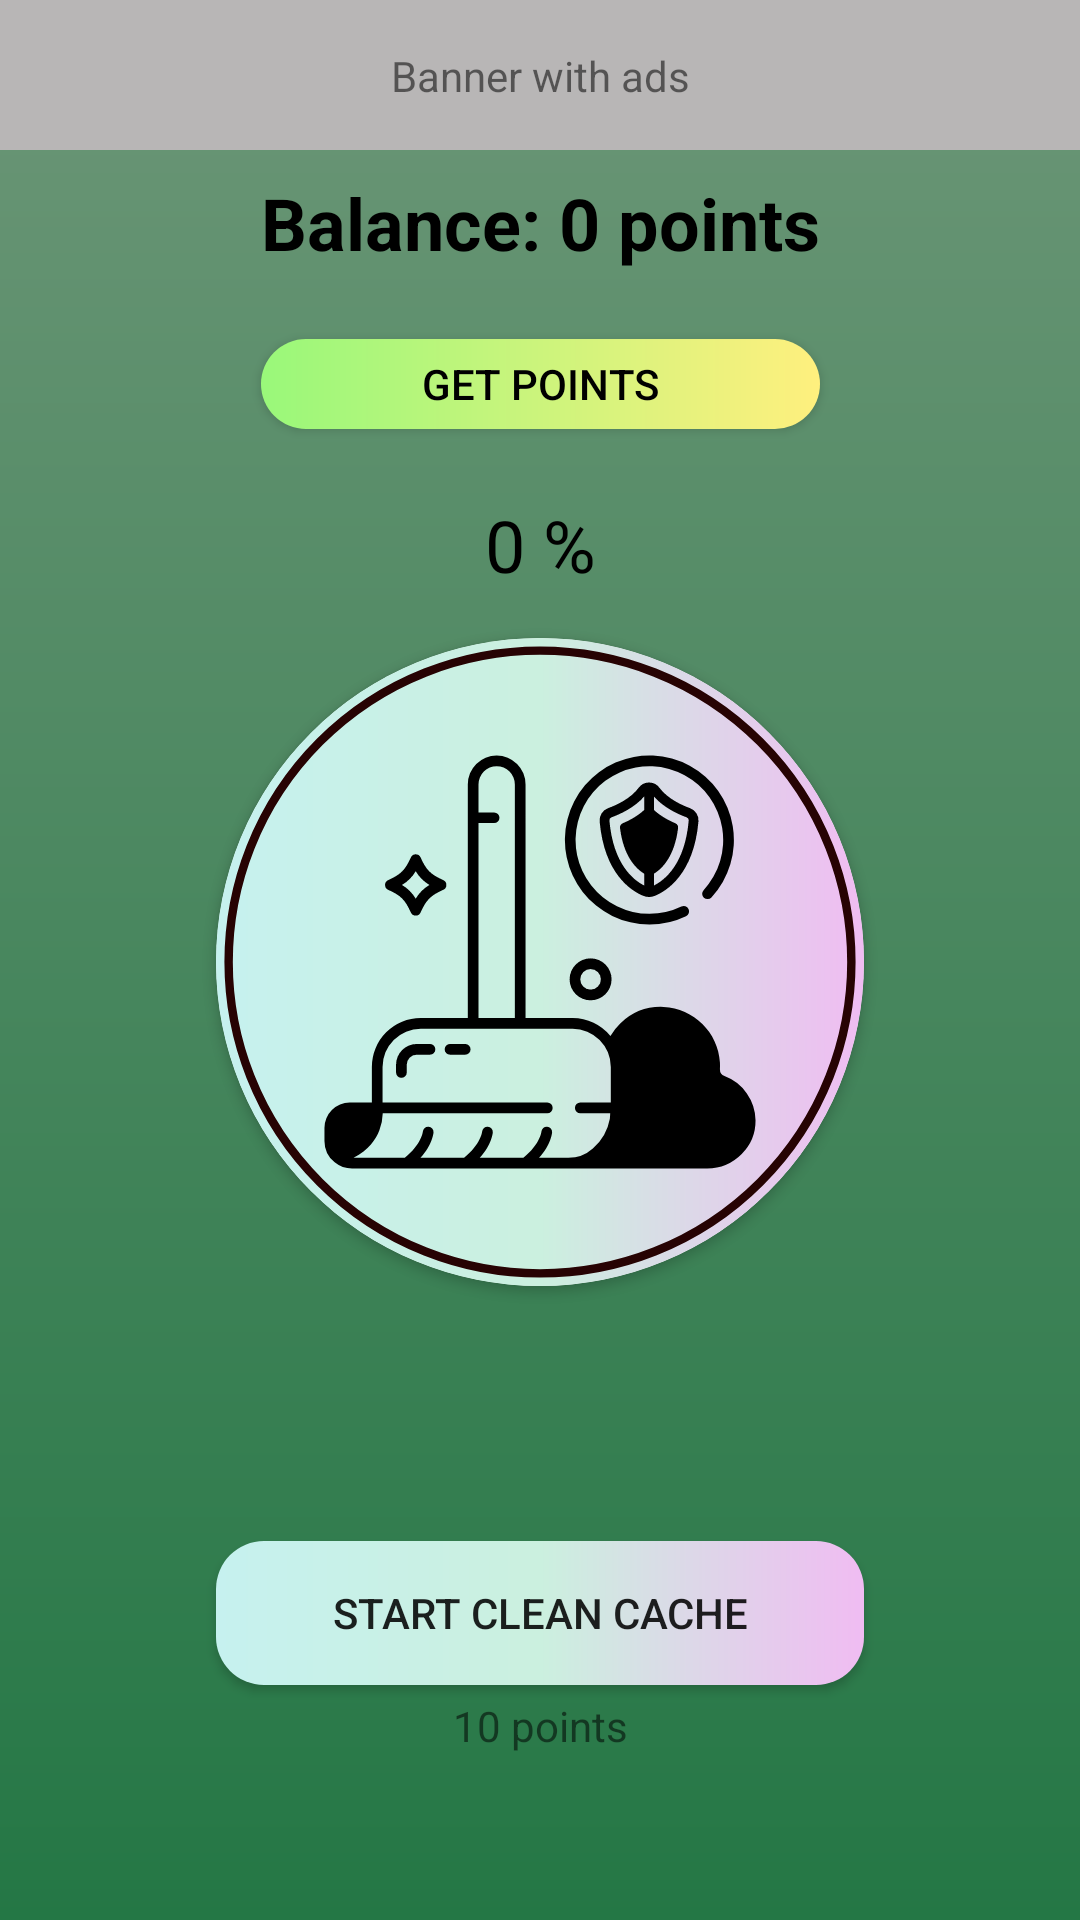

Here is an Android app screen rendered from its layout file. Give the layout XML and the strings, colors and styles it references.
<!-- AndroidManifest.xml: application theme AppTheme -->
<!-- res/layout/fragment_cache.xml -->
<?xml version="1.0" encoding="utf-8"?>
<androidx.constraintlayout.widget.ConstraintLayout
    xmlns:android="http://schemas.android.com/apk/res/android"
    xmlns:app="http://schemas.android.com/apk/res-auto"
    android:layout_width="match_parent"
    android:layout_height="match_parent"
    android:background="@drawable/bg_main"
    xmlns:tools="http://schemas.android.com/tools"
    tools:context=".fragments.CacheFragment">

    <androidx.constraintlayout.widget.ConstraintLayout
        android:id="@+id/constraint_layout_ads"
        android:layout_width="match_parent"
        android:layout_height="50dp"
        android:background="#B8B6B6"
        app:layout_constraintTop_toTopOf="parent">

        <TextView
            android:id="@+id/text_view_ads"
            android:layout_width="wrap_content"
            android:layout_height="wrap_content"
            android:text="Banner with ads"
            app:layout_constraintTop_toTopOf="parent"
            app:layout_constraintBottom_toBottomOf="parent"
            app:layout_constraintStart_toStartOf="parent"
            app:layout_constraintEnd_toEndOf="parent"/>

    </androidx.constraintlayout.widget.ConstraintLayout>

    <androidx.constraintlayout.widget.Guideline
        android:id="@+id/guideline_v_20"
        android:layout_width="wrap_content"
        android:layout_height="wrap_content"
        android:orientation="vertical"
        app:layout_constraintGuide_percent="0.2" />

    <androidx.constraintlayout.widget.Guideline
        android:id="@+id/guideline_v_80"
        android:layout_width="wrap_content"
        android:layout_height="wrap_content"
        android:orientation="vertical"
        app:layout_constraintGuide_percent="0.8" />

    <androidx.constraintlayout.widget.Guideline
        android:id="@+id/guideline_g_32"
        android:layout_width="wrap_content"
        android:layout_height="wrap_content"
        android:orientation="horizontal"
        app:layout_constraintGuide_percent="0.32147744" />

    <androidx.constraintlayout.widget.Guideline
        android:id="@+id/guideline_g_68"
        android:layout_width="wrap_content"
        android:layout_height="wrap_content"
        android:orientation="horizontal"
        app:layout_constraintGuide_percent="0.68" />

    <androidx.cardview.widget.CardView
        android:id="@+id/card_view"
        android:layout_width="0dp"
        android:layout_height="0dp"
        app:cardCornerRadius="300dp"
        app:layout_constraintDimensionRatio="1:1"
        app:layout_constraintBottom_toBottomOf="@id/guideline_g_68"
        app:layout_constraintTop_toTopOf="@id/guideline_g_32"
        app:layout_constraintStart_toStartOf="@id/guideline_v_20"
        app:layout_constraintEnd_toEndOf="@id/guideline_v_80">

        <androidx.constraintlayout.widget.ConstraintLayout
            android:layout_width="match_parent"
            android:layout_height="match_parent"
            android:background="@drawable/bg_button_cleaning_cache">

            <pl.droidsonroids.gif.GifImageView
                android:id="@+id/gif_load"
                android:layout_width="match_parent"
                android:layout_height="match_parent"
                android:src="@drawable/load_gif"
                android:scaleType="centerCrop"
                android:visibility="invisible"/>

            <com.google.android.material.progressindicator.CircularProgressIndicator
                android:id="@+id/progress_circular_bar"
                android:layout_height="match_parent"
                android:layout_width="match_parent"
                app:indicatorColor="#00C3FF"
                app:trackColor="#270303"
                android:progress="75"
                app:indicatorSize="300dp"/>

        </androidx.constraintlayout.widget.ConstraintLayout>

        <ImageView
            android:layout_width="match_parent"
            android:layout_height="match_parent"
            android:src="@drawable/cleaning"
            android:layout_margin="32dp"/>

    </androidx.cardview.widget.CardView>

    <Button
        android:id="@+id/button_start_clean_cache"
        android:layout_width="0dp"
        android:layout_height="wrap_content"
        android:background="@drawable/bg_button_cleaning_cache"
        android:text="Start Clean Cache"
        app:layout_constraintBottom_toBottomOf="parent"
        app:layout_constraintEnd_toStartOf="@+id/guideline_v_80"
        app:layout_constraintStart_toEndOf="@+id/guideline_v_20"
        app:layout_constraintTop_toBottomOf="@+id/guideline_g_68" />

    <TextView
        android:id="@+id/text_view_percents"
        android:layout_width="wrap_content"
        android:layout_height="wrap_content"
        android:text="0 %"
        android:layout_marginBottom="8dp"
        android:textSize="24sp"
        android:textColor="@color/black"
        app:layout_constraintBottom_toTopOf="@+id/guideline_g_32"
        app:layout_constraintEnd_toStartOf="@+id/guideline_v_80"
        app:layout_constraintStart_toStartOf="@+id/guideline_v_20" />

    <TextView
        android:id="@+id/text_view_cost_points"
        android:layout_width="wrap_content"
        android:layout_height="wrap_content"
        android:text="10 points"
        android:layout_marginTop="4dp"
        app:layout_constraintEnd_toStartOf="@+id/guideline_v_80"
        app:layout_constraintStart_toEndOf="@+id/guideline_v_20"
        app:layout_constraintTop_toBottomOf="@+id/button_start_clean_cache" />

    <TextView
        android:id="@+id/text_view_balance_points"
        android:layout_width="wrap_content"
        android:layout_height="wrap_content"
        android:layout_marginTop="8dp"
        android:text="Balance: 0 points"
        android:textColor="@color/black"
        android:textSize="24sp"
        android:textStyle="bold"
        app:layout_constraintEnd_toStartOf="@+id/guideline_v_80"
        app:layout_constraintStart_toStartOf="@+id/guideline_v_20"
        app:layout_constraintTop_toBottomOf="@+id/constraint_layout_ads" />

    <Button
        android:id="@+id/button_get_points"
        android:layout_width="0dp"
        android:layout_height="30dp"
        android:background="@drawable/bg_button_get_points"
        android:text="get points"
        android:textColor="@color/black"
        app:layout_constraintBottom_toTopOf="@+id/text_view_percents"
        app:layout_constraintEnd_toEndOf="@+id/text_view_balance_points"
        app:layout_constraintStart_toStartOf="@+id/text_view_balance_points"
        app:layout_constraintTop_toBottomOf="@+id/text_view_balance_points" />

</androidx.constraintlayout.widget.ConstraintLayout>
<!-- resources referenced by this layout -->
<resources>
  <color name="black">#FF000000</color>
  <!-- drawable bg_button_cleaning_cache (drawable) -->
  <?xml version="1.0" encoding="utf-8"?>
  <shape xmlns:android="http://schemas.android.com/apk/res/android">
      <gradient
          android:startColor="#C6F1EF"
          android:centerColor="#CBF0DF"
          android:endColor="#F0BCF2"/>
      <corners android:radius="16dp"/>
  </shape>
  <!-- drawable bg_button_get_points (drawable) -->
  <?xml version="1.0" encoding="utf-8"?>
  <shape xmlns:android="http://schemas.android.com/apk/res/android">
      <gradient
          android:startColor="#99F87A"
          android:endColor="#FFF07E"/>
      <corners android:radius="16dp"/>
  </shape>
  <!-- drawable bg_main (drawable) -->
  <?xml version="1.0" encoding="utf-8"?>
  <shape xmlns:android="http://schemas.android.com/apk/res/android">
      <gradient
          android:startColor="#6C9677"
          android:endColor="#247745"
          android:angle="-45"/>
  </shape>
  <!-- drawable cleaning: vector/xml drawable (drawable, 3957 chars, omitted) -->
  <!-- drawable load_gif: gif bitmap (drawable, 106602 bytes) -->
  <style name="AppTheme" parent="Theme.AppCompat.Light.NoActionBar">
          
          <item name="colorPrimary">@color/colorPrimary</item>
          <item name="colorPrimaryDark">@color/colorBeige</item>
          <item name="colorAccent">@color/colorAccent</item>
      </style>
  <color name="colorPrimary">#6200EE</color>
  <color name="colorBeige">#4D51FF</color>
  <color name="colorAccent">#03DAC5</color>
</resources>
